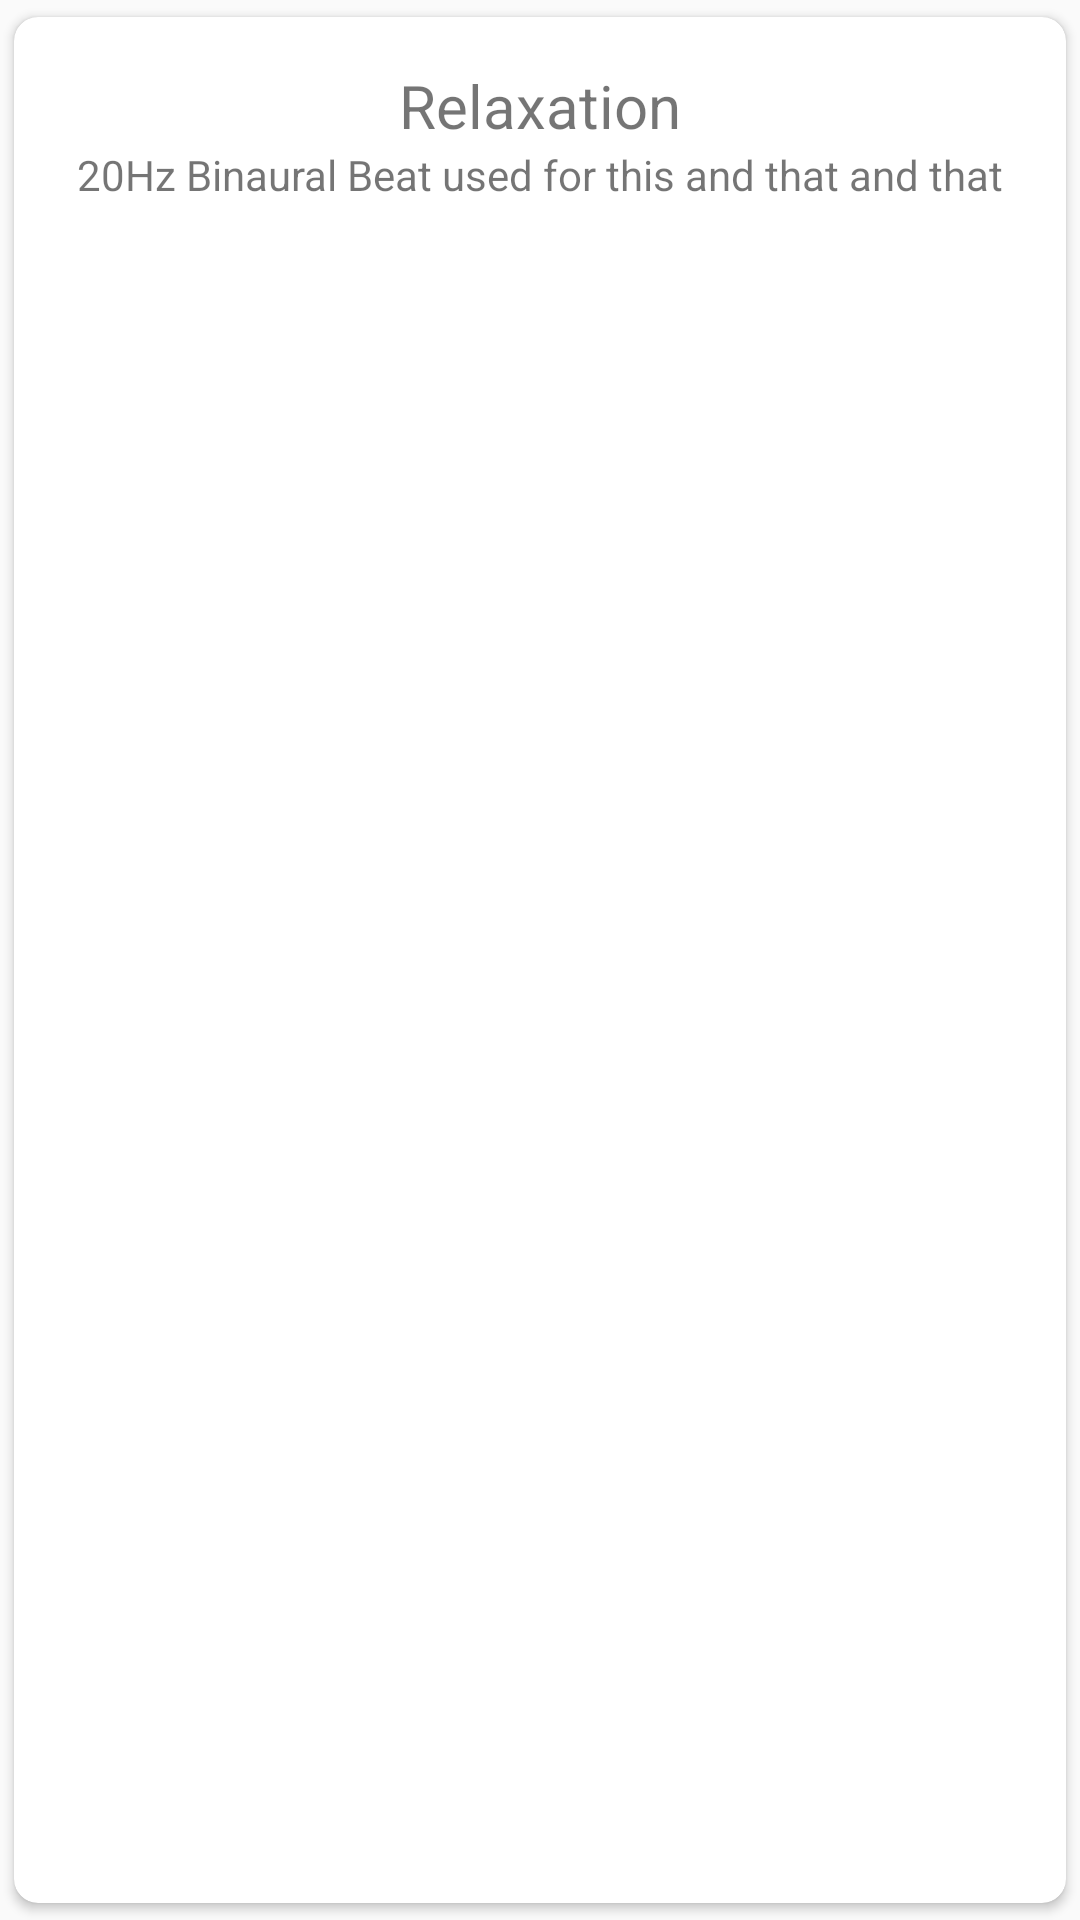

Android layout source for this screen:
<!-- AndroidManifest.xml: application theme AppTheme -->
<!-- res/layout/binaural_recycler_item.xml -->
<?xml version="1.0" encoding="utf-8"?>
<androidx.cardview.widget.CardView android:id="@+id/types_card"
    android:layout_width="match_parent"
    android:layout_height="wrap_content"
    android:layout_margin="10dp"
    app:cardCornerRadius="8dp"
    app:cardUseCompatPadding="true"
    xmlns:android="http://schemas.android.com/apk/res/android"
    xmlns:app="http://schemas.android.com/apk/res-auto">

    <LinearLayout
        android:layout_width="match_parent"
        android:layout_height="match_parent"
        android:paddingVertical="16dp"
        android:orientation="vertical">

        <TextView
            android:id="@+id/types_title"
            android:layout_width="wrap_content"
            android:layout_height="wrap_content"
            android:layout_gravity="center"
            android:text="Relaxation"
            android:textSize="20sp" />

        <TextView
            android:id="@+id/types_description"
            android:layout_width="match_parent"
            android:layout_height="wrap_content"
            android:gravity="center"
            android:text="20Hz Binaural Beat used for this and that and that" />
    </LinearLayout>
</androidx.cardview.widget.CardView>
<!-- resources referenced by this layout -->
<resources>
  <style name="AppTheme" parent="Base.Theme.DesignDemo">
          <item name="colorPrimary">#673AB7</item>
          <item name="colorPrimaryDark">#512DA8</item>
          <item name="colorAccent">#FF4081</item>
          <item name="bottomSheetDialogTheme">@style/BottomSheetTheme</item>
          
      </style>
  <style name="Base.Theme.DesignDemo" parent="Theme.AppCompat.DayNight.NoActionBar">
          <item name="colorPrimary">#673AB7</item>
          <item name="colorPrimaryDark">#512DA8</item>
          <item name="colorAccent">#FF4081</item>
      </style>
  <style name="BottomSheetTheme" parent="Theme.Design.Light.BottomSheetDialog">
          <item name="bottomSheetStyle">@style/BottomSheetStyle</item>
      </style>
  <style name="BottomSheetStyle" parent="Widget.Design.BottomSheet.Modal">
          <item name="android:background">@android:color/transparent</item>
      </style>
</resources>
